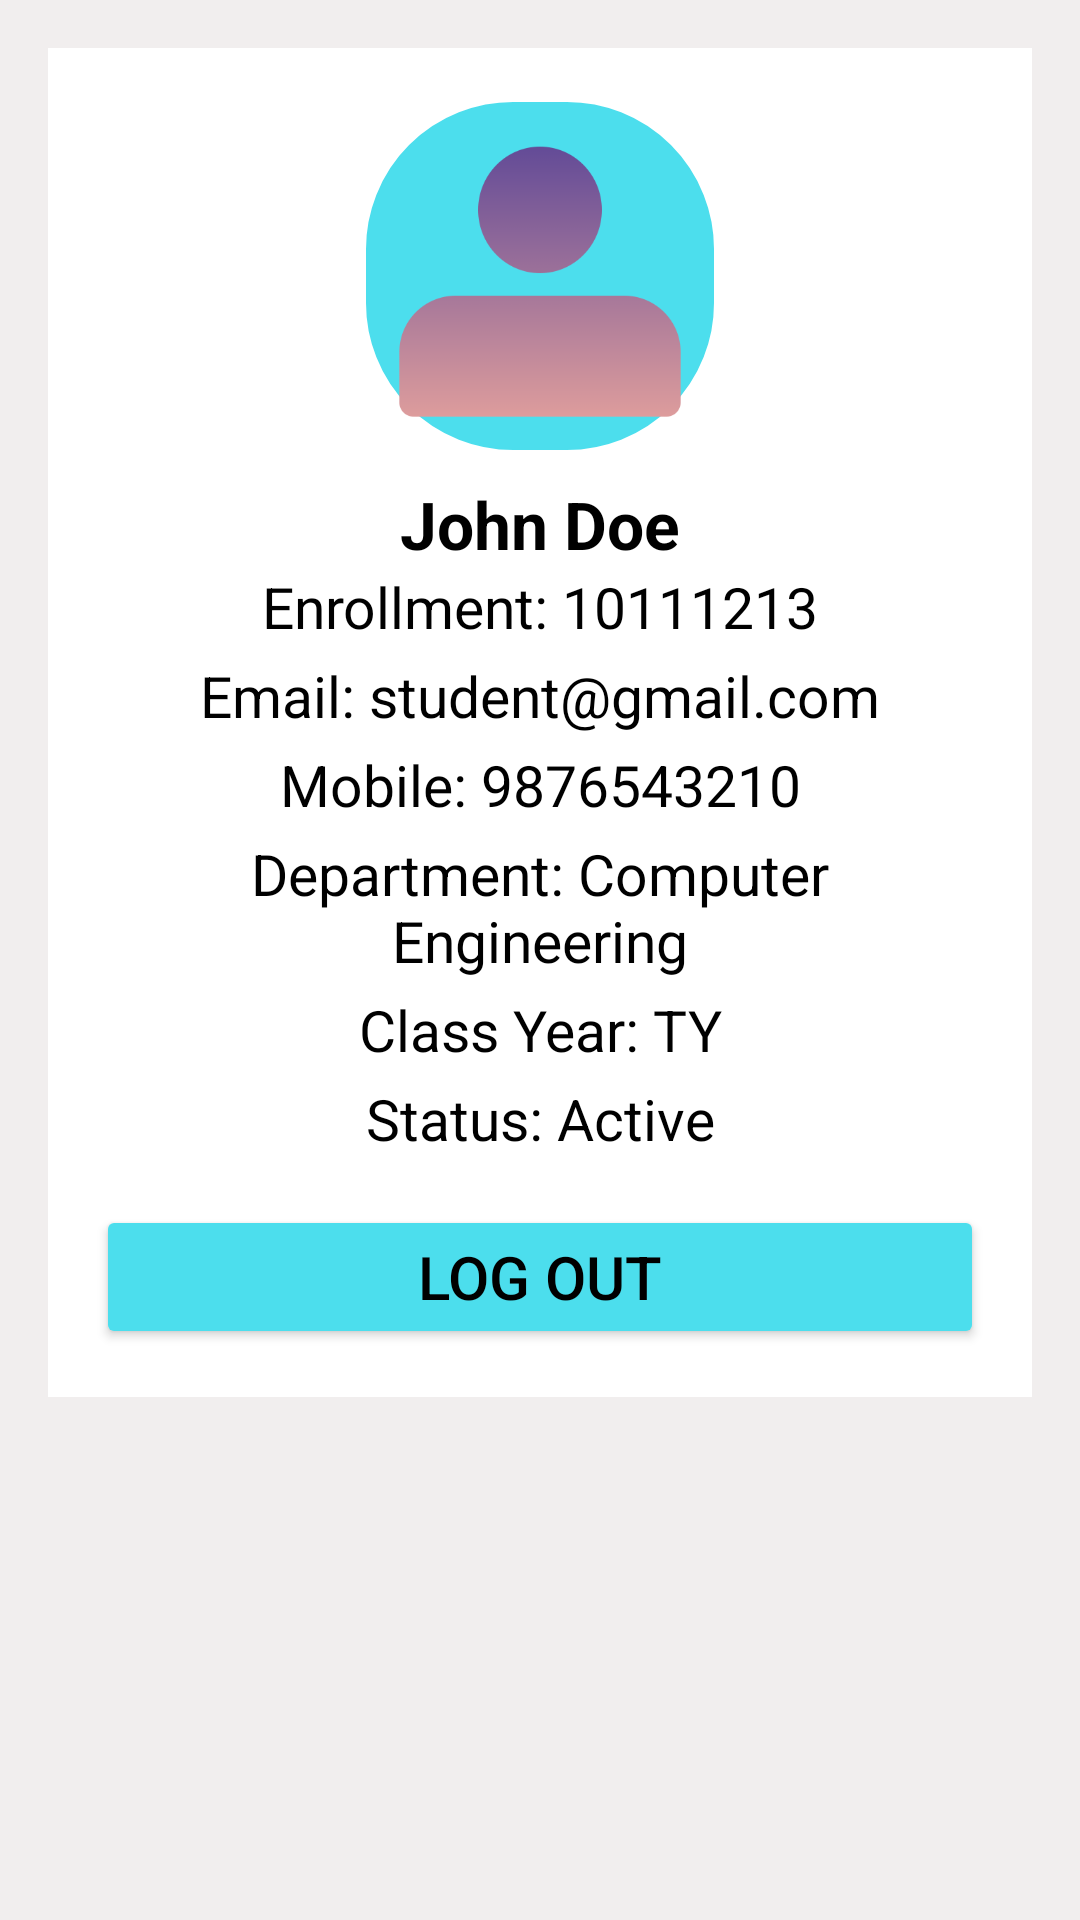

Produce the Android XML layout that renders to this screen, including the resource entries it uses.
<!-- AndroidManifest.xml: application theme Theme.StudentTracking -->
<!-- res/layout/activity_student_profile.xml -->
<ScrollView xmlns:android="http://schemas.android.com/apk/res/android"
    android:layout_width="match_parent"
    android:layout_height="match_parent"
    android:padding="16dp"
    android:background="@color/light">

    <LinearLayout
        android:layout_width="match_parent"
        android:layout_height="wrap_content"
        android:orientation="vertical"
        android:background="@color/white"
        android:padding="16dp">

        <ImageView
            android:id="@+id/ivProfileImage"
            android:layout_width="120dp"
            android:layout_height="120dp"
            android:layout_gravity="center"
            android:src="@drawable/ic_profile"
            android:scaleType="centerCrop"
            android:background="@drawable/circle_shape" />

        <TextView
            android:id="@+id/tvStudentName"
            android:layout_width="match_parent"
            android:layout_height="wrap_content"
            android:text="John Doe"
            android:textSize="22sp"
            android:textStyle="bold"
            android:gravity="center"
            android:textColor="@color/black"
            android:layout_marginTop="8dp" />

        <TextView
            android:id="@+id/tvEnrollment"
            android:layout_width="match_parent"
            android:layout_height="wrap_content"
            android:text="Enrollment: 10111213"
            android:textSize="19dp"
            android:textColor="@color/black"
            android:gravity="center" />

        <TextView
            android:id="@+id/tvEmail"
            android:layout_width="match_parent"
            android:layout_height="wrap_content"
            android:text="Email: student@gmail.com"
            android:textSize="19dp"
            android:textColor="@color/black"
            android:gravity="center"
            android:layout_marginTop="4dp" />

        <TextView
            android:id="@+id/tvMobile"
            android:layout_width="match_parent"
            android:layout_height="wrap_content"
            android:text="Mobile: 9876543210"
            android:textSize="19dp"
            android:gravity="center"
            android:textColor="@color/black"
            android:layout_marginTop="4dp" />

        <TextView
            android:id="@+id/tvDepartment"
            android:layout_width="match_parent"
            android:layout_height="wrap_content"
            android:text="Department: Computer Engineering"
            android:textSize="19dp"
            android:textColor="@color/black"
            android:gravity="center"
            android:layout_marginTop="4dp" />

        <TextView
            android:id="@+id/tvClassYear"
            android:layout_width="match_parent"
            android:layout_height="wrap_content"
            android:text="Class Year: TY"
            android:textSize="19dp"
            android:gravity="center"
            android:textColor="@color/black"
            android:layout_marginTop="4dp" />

        <TextView
            android:id="@+id/tvStatus"
            android:layout_width="match_parent"
            android:layout_height="wrap_content"
            android:text="Status: Active"
            android:textSize="19dp"
            android:gravity="center"
            android:textColor="@color/black"
            android:layout_marginTop="4dp" />

        <Button
            android:id="@+id/btnLogout"
            android:layout_width="match_parent"
            android:layout_height="wrap_content"
            android:text="Log Out"
            android:textSize="20dp"
            android:textColor="@color/black"
            android:layout_marginTop="16dp"
            android:backgroundTint="#4CDEED" />
    </LinearLayout>
</ScrollView>
<!-- resources referenced by this layout -->
<resources>
  <color name="black">#FF000000</color>
  <color name="light">#F1EEEE</color>
  <color name="white">#FFFFFFFF</color>
  <!-- drawable circle_shape (drawable) -->
  <shape xmlns:android="http://schemas.android.com/apk/res/android">
      <solid android:color="#4CDEED" />
      <corners android:radius="50dp" />
      <size
          android:width="100dp"
          android:height="100dp" />
      <stroke
          android:width="2dp"
          android:color="@color/white" />
  </shape>
  
      
  <!-- drawable ic_profile: png bitmap (drawable, 8890 bytes) -->
  <style name="Theme.StudentTracking" parent="Base.Theme.StudentTracking" />
  <style name="Base.Theme.StudentTracking" parent="Theme.Material3.DayNight.NoActionBar">
          
          
      </style>
</resources>
